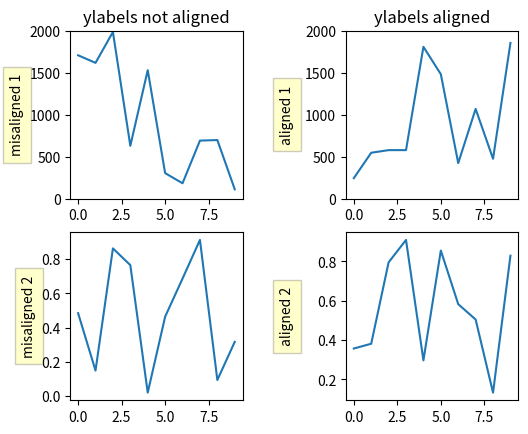

The script that saved this image:
import numpy as np
import matplotlib.pyplot as plt

box = dict(facecolor='yellow', pad=5, alpha=0.2)

fig = plt.figure()
fig.subplots_adjust(left=0.2, wspace=0.6)


ax1 = fig.add_subplot(221)
ax1.plot(2000*np.random.rand(10))
ax1.set_title('ylabels not aligned')
ax1.set_ylabel('misaligned 1', bbox=box)
ax1.set_ylim(0, 2000)
ax3 = fig.add_subplot(223)
ax3.set_ylabel('misaligned 2',bbox=box)
ax3.plot(np.random.rand(10))


labelx = -0.3  # axes coords

ax2 = fig.add_subplot(222)
ax2.set_title('ylabels aligned')
ax2.plot(2000*np.random.rand(10))
ax2.set_ylabel('aligned 1', bbox=box)
ax2.yaxis.set_label_coords(labelx, 0.5)
ax2.set_ylim(0, 2000)

ax4 = fig.add_subplot(224)
ax4.plot(np.random.rand(10))
ax4.set_ylabel('aligned 2', bbox=box)
ax4.yaxis.set_label_coords(labelx, 0.5)


plt.show()